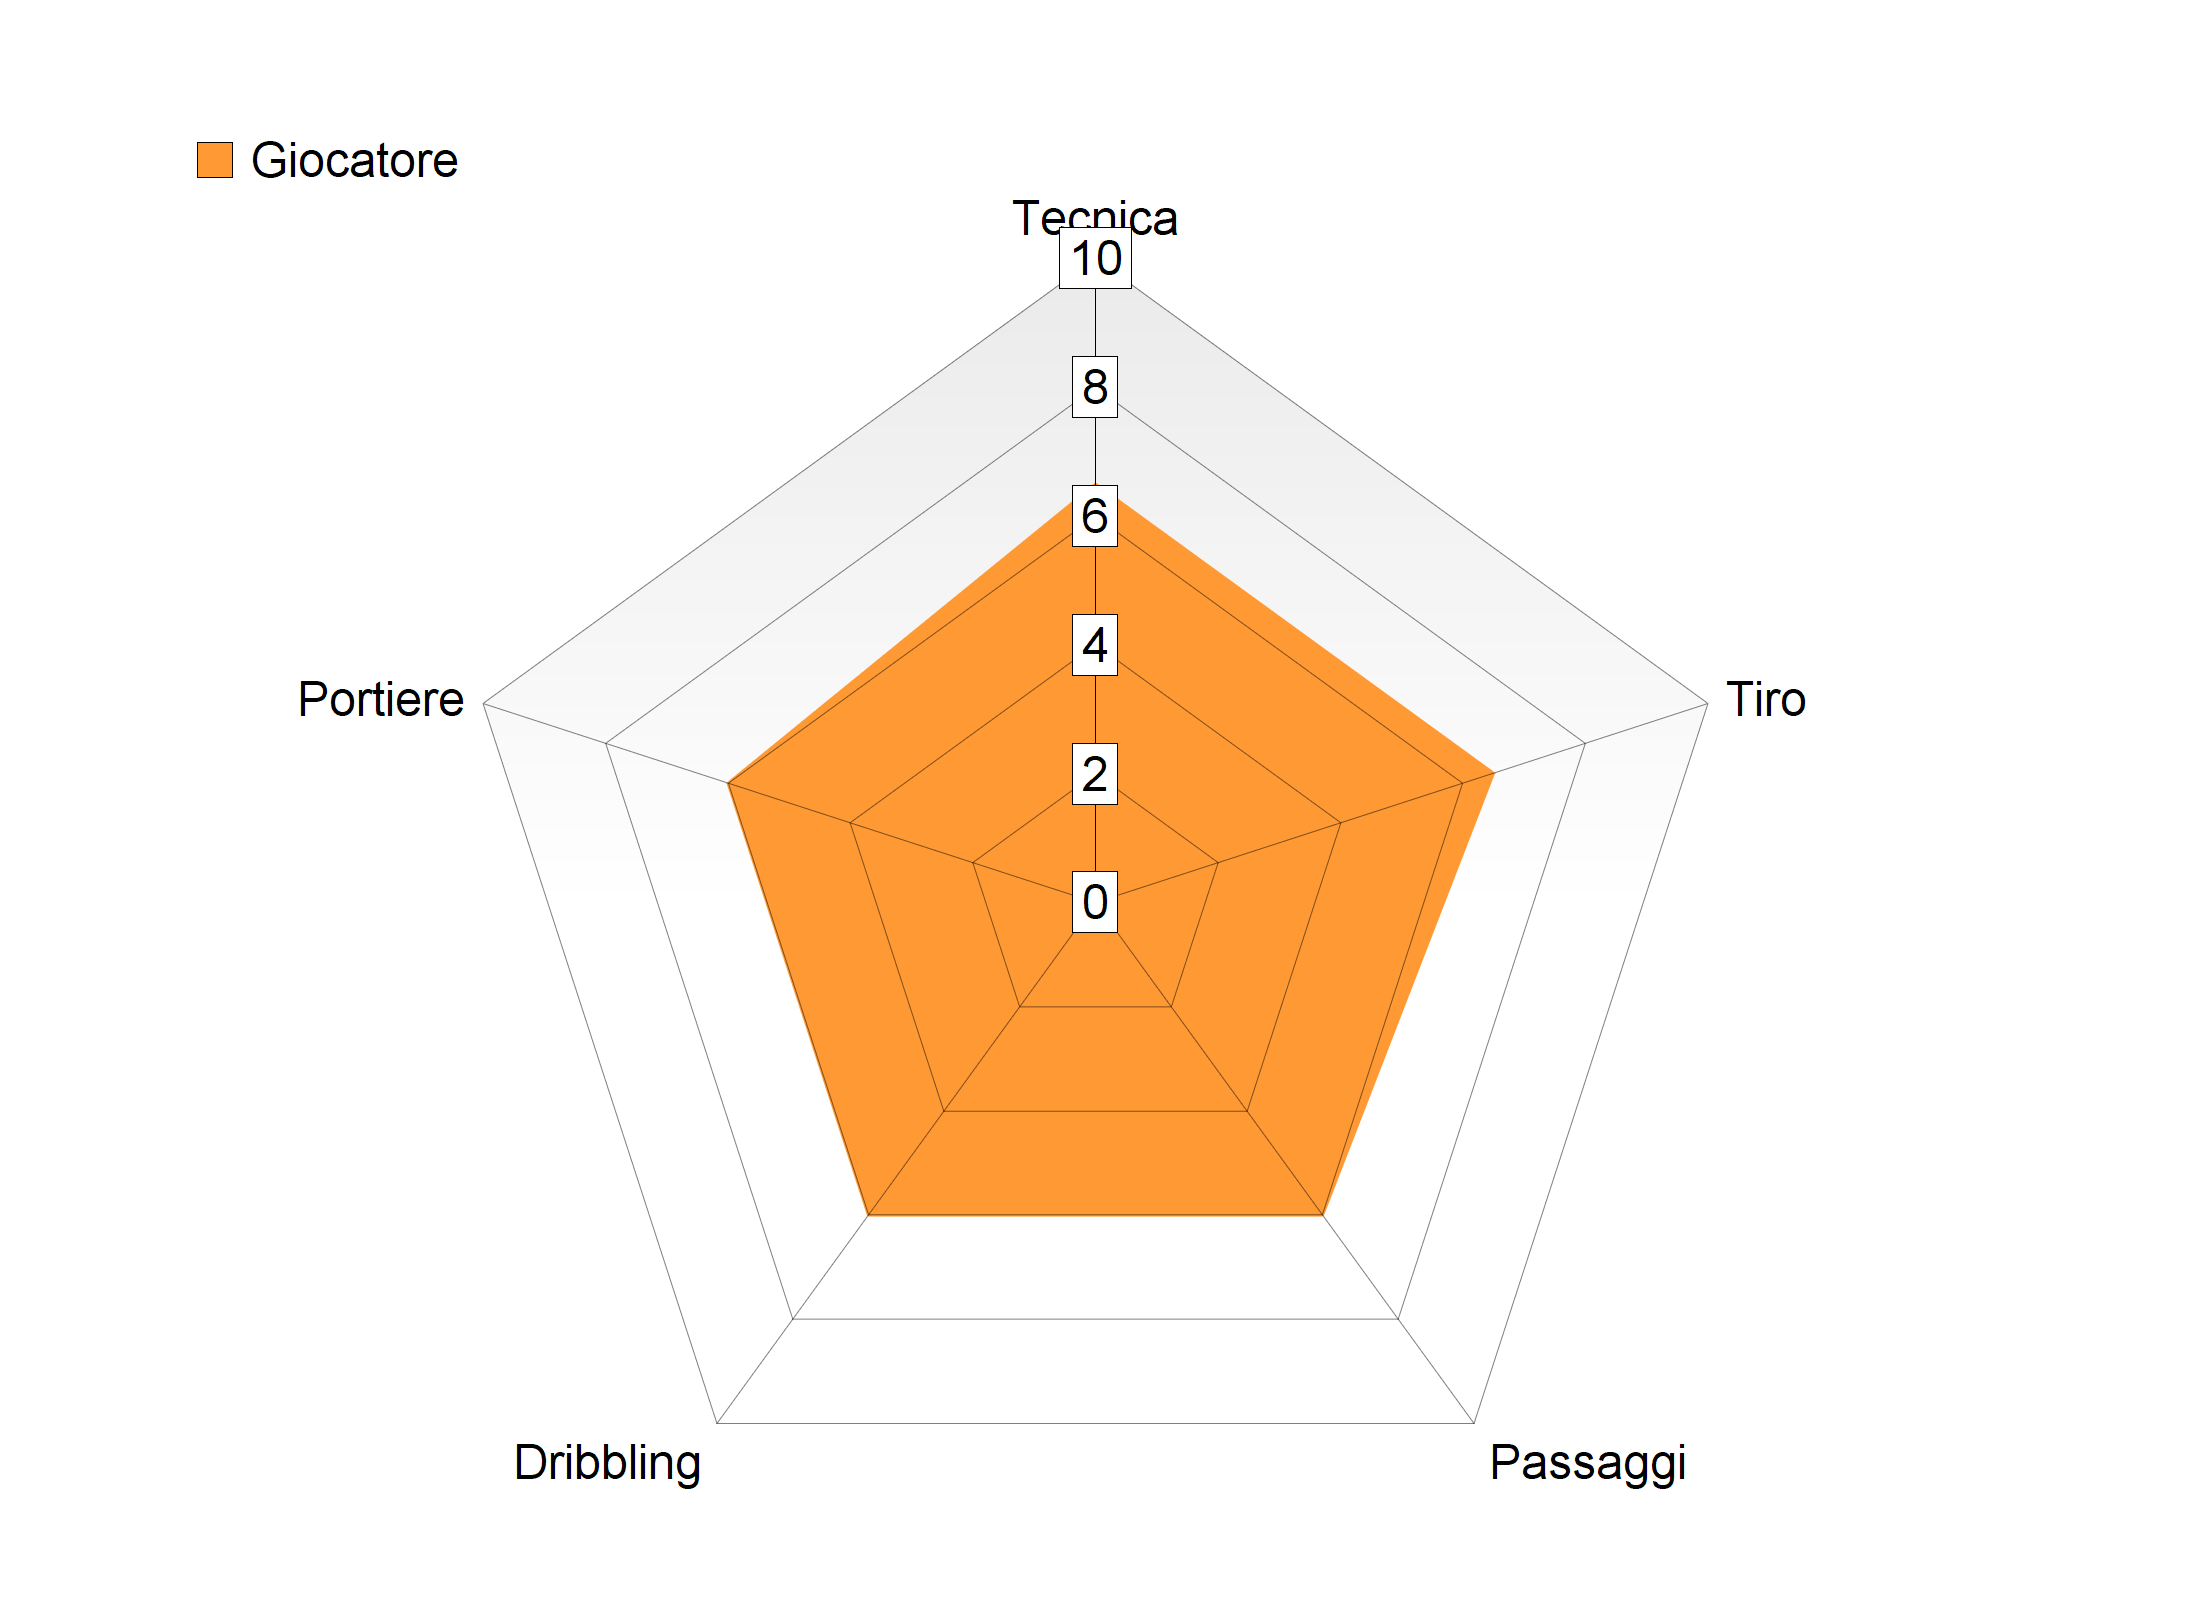

The data file committed next to this chart (first rows):
Item Name; Group label
Tecnica; 6.5
Tiro; 6.5
Passaggi; 6
Dribbling; 6
Portiere; 6
